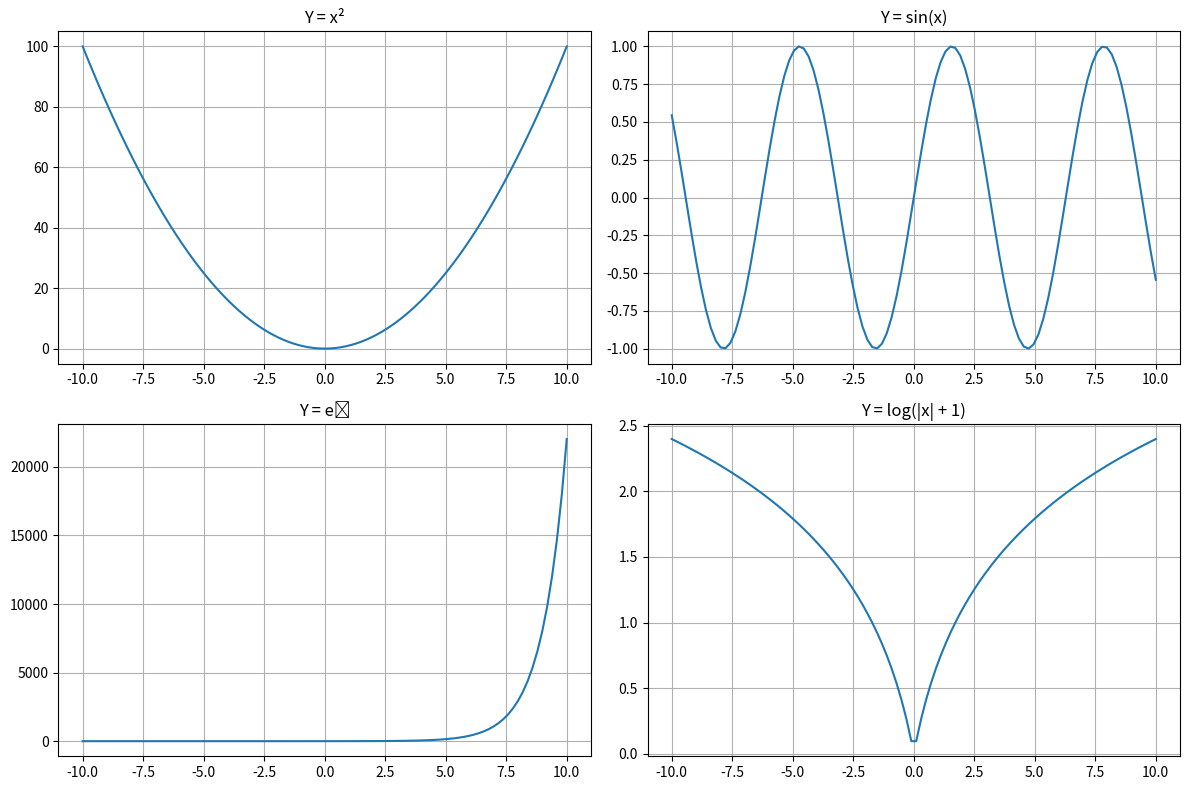

The script that saved this image:
import numpy as np
import matplotlib.pyplot as plt

print("Question 1")
gfg = np.matrix('[4, 1, 9; 12, 3, 1; 4, 5, 6]')
print("Sum of all elements:", gfg.sum())
print("Row-wise sum:\n", gfg.sum(axis=1))
print("Column-wise sum:\n", gfg.sum(axis=0))

print("\nQuestion 2(a)")
array_a = np.array([10, 52, 62, 16, 16, 54, 453])
print("Sorted array:", np.sort(array_a))
print("Indices of sorted array:", np.argsort(array_a))
print("4 smallest elements:", np.sort(array_a)[:4])
print("5 largest elements:", np.sort(array_a)[-5:][::-1])

print("\nQuestion 2(b)")
array_b = np.array([1.0, 1.2, 2.2, 2.0, 3.0, 2.0])
ints = array_b[np.equal(np.mod(array_b, 1), 0)]
floats = array_b[np.not_equal(np.mod(array_b, 1), 0)]
print("Integer elements only:", ints)
print("Float elements only:", floats)

print("\nQuestion 3")
X = ord('K') + ord('S')
sales = np.array([X, X+50, X+100, X+150, X+200])
print("Initial Sales:", sales)

tax_rate = ((X % 5) + 5) / 100
print("Tax Rate:", tax_rate)
taxed_sales = sales + (sales * tax_rate)
print("Taxed Sales:", taxed_sales)

discounted_sales = np.where(sales < X+100, sales * 0.95, sales * 0.90)
print("Discounted Sales:", discounted_sales)

weekly_sales = np.vstack([sales, sales * 1.02, sales * 1.04])
print("3 Weeks Sales with 2% increase per week:\n", weekly_sales)

print("\nQuestion 4")
x = np.linspace(-10, 10, 100)
y1 = x ** 2
y2 = np.sin(x)
y3 = np.exp(x)
y4 = np.log(np.abs(x) + 1)

plt.figure(figsize=(12, 8))

plt.subplot(2, 2, 1)
plt.plot(x, y1)
plt.title("Y = x²")
plt.grid(True)

plt.subplot(2, 2, 2)
plt.plot(x, y2)
plt.title("Y = sin(x)")
plt.grid(True)

plt.subplot(2, 2, 3)
plt.plot(x, y3)
plt.title("Y = eˣ")
plt.grid(True)

plt.subplot(2, 2, 4)
plt.plot(x, y4)
plt.title("Y = log(|x| + 1)")
plt.grid(True)

plt.tight_layout()
plt.show()